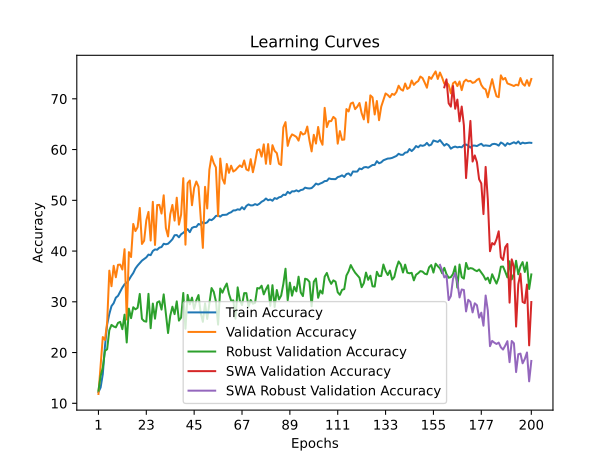

The data file committed next to this chart (first rows):
time; train_accuracy; train_loss; valid_accuracy; valid_loss; valid_accuracy_robust; valid_accuracy_swa; valid_accuracy_robust_swa
351,9534; 12,2152; 2,9035; 11,8358; 2,7666; 12,5000; 11,8358; 12,5000
636,3547; 13,1129; 2,8825; 17,3870; 2,8006; 15,3793; 17,3870; 15,3793
707,8046; 15,7509; 2,9160; 23,0571; 2,4699; 17,0345; 23,0571; 17,0345
781,6758; 21,2431; 2,8079; 22,4822; 2,5980; 20,3276; 22,4822; 20,3276
862,4426; 25,5310; 2,7018; 25,8921; 2,5508; 20,6552; 25,8921; 20,6552
932,0404; 27,6022; 2,6593; 36,1420; 2,1198; 24,3966; 36,1420; 24,3966
1016,5611; 29,1572; 2,6231; 33,0690; 2,2300; 25,4483; 33,0690; 25,4483
1205,4431; 29,7307; 2,6177; 37,0936; 2,0858; 25,1379; 37,0936; 25,1379
1331,0697; 30,8137; 2,5928; 34,8335; 3,2388; 24,9655; 34,8335; 24,9655
1400,6426; 31,1776; 2,5931; 37,2918; 2,5060; 25,8448; 37,2918; 25,8448
1484,4634; 31,9959; 2,5756; 37,3315; 2,0762; 26,0517; 37,3315; 26,0517
1554,7399; 32,8165; 2,5632; 36,3600; 2,1742; 24,6034; 36,3600; 24,6034
1627,7090; 33,4539; 2,5474; 40,3648; 2,1975; 27,4655; 40,3648; 27,4655
1703,8835; 33,7318; 2,5401; 26,5067; 2,8522; 21,9828; 26,5067; 21,9828
1796,8734; 34,3230; 2,5254; 39,7898; 2,2614; 28,6552; 39,7898; 28,6552
1887,2059; 35,0464; 2,5084; 38,8184; 2,0562; 26,7759; 38,8184; 26,7759
1964,0070; 35,6706; 2,5056; 45,3410; 1,8457; 28,9310; 45,3410; 28,9310
2033,7354; 36,5573; 2,4872; 43,9334; 1,8645; 28,5172; 43,9334; 28,5172
2255,8608; 37,1418; 2,4774; 44,7066; 1,8889; 28,8103; 44,7066; 28,8103
2452,6579; 37,6315; 2,4780; 48,4933; 1,6977; 31,5517; 48,4933; 31,5517
2514,3974; 38,1124; 2,4571; 41,3957; 2,1265; 26,6379; 41,3957; 26,6379
2670,8017; 38,4432; 2,4526; 42,0301; 1,9390; 26,1897; 42,0301; 26,1897
2801,6200; 38,7498; 2,4460; 46,0547; 1,7424; 26,0862; 46,0547; 26,0862
2886,8838; 39,3034; 2,4381; 47,7201; 1,7248; 31,5690; 47,7201; 31,5690
2975,8829; 39,1932; 2,4345; 42,0698; 1,9498; 24,7931; 42,0698; 24,7931
3084,5608; 40,0115; 2,4287; 49,7026; 1,6539; 29,6552; 49,7026; 29,6552
3188,2251; 40,3225; 2,4168; 41,1975; 2,0286; 26,6724; 41,1975; 26,6724
3306,9114; 40,2607; 2,4165; 49,0682; 1,7132; 29,8793; 49,0682; 29,8793
3435,0534; 40,6710; 2,4097; 49,1079; 1,7441; 30,1034; 49,1079; 30,1034
3526,3632; 40,7901; 2,4086; 47,3830; 1,7527; 28,4655; 47,3830; 28,4655
3606,9119; 41,4408; 2,3986; 50,9913; 1,6218; 31,4655; 50,9913; 31,4655
3705,3042; 41,3349; 2,3970; 44,5282; 1,8487; 27,7586; 44,5282; 27,7586
3787,5761; 41,4430; 2,3925; 42,8826; 1,8691; 23,8448; 42,8826; 23,8448
3871,8994; 41,8598; 2,3972; 47,2244; 1,8418; 27,2414; 47,2244; 27,2414
3942,2356; 42,3253; 2,3828; 49,0880; 1,7108; 29,0345; 49,0880; 29,0345
4070,5735; 43,1149; 2,3700; 45,9952; 1,9733; 27,5690; 45,9952; 27,5690
4174,0963; 43,1568; 2,3706; 50,5155; 1,6765; 30,0862; 50,5155; 30,0862
4282,9715; 42,7113; 2,3718; 45,2022; 1,8282; 26,2931; 45,2022; 26,2931
4410,1565; 43,3156; 2,3614; 47,1848; 1,7369; 26,8793; 47,1848; 26,8793
4497,5180; 43,5957; 2,3564; 54,3616; 1,4877; 31,7414; 54,3616; 31,7414
4566,1118; 43,9928; 2,3554; 41,2569; 2,1277; 24,6897; 41,2569; 24,6897
4655,4557; 44,3104; 2,3454; 53,3902; 1,5116; 31,3621; 53,3902; 31,3621
4756,3561; 43,7193; 2,3484; 53,9056; 1,5297; 29,5000; 53,9056; 29,5000
4863,6672; 44,5662; 2,3418; 49,0285; 1,7566; 30,8276; 49,0285; 30,8276
4972,3557; 44,7559; 2,3430; 52,4385; 1,5993; 28,6034; 52,4385; 28,6034
5050,7291; 44,7692; 2,3344; 53,7074; 1,5583; 30,2931; 53,7074; 30,2931
5131,1742; 45,3405; 2,3213; 52,6764; 1,5853; 31,3276; 52,6764; 31,3276
5397,4608; 45,1750; 2,3337; 46,8081; 1,9069; 27,8103; 46,8081; 27,8103
5739,0352; 45,6867; 2,3234; 40,6225; 2,0057; 26,0517; 40,6225; 26,0517
5926,6152; 45,4794; 2,3180; 52,6566; 1,5438; 29,6897; 52,6566; 29,6897
5991,0466; 45,6625; 2,3218; 48,3941; 1,7015; 26,6207; 48,3941; 26,6207
6127,9515; 46,2227; 2,3079; 56,0468; 1,4244; 29,5862; 56,0468; 29,5862
6266,1427; 46,0926; 2,3135; 58,6836; 1,3820; 32,7069; 58,6836; 32,7069
6336,0781; 46,4190; 2,3017; 57,3354; 1,4121; 31,9655; 57,3354; 31,9655
6409,2777; 46,9197; 2,2931; 56,4830; 1,4422; 30,1034; 56,4830; 30,1034
6498,7398; 46,9903; 2,2921; 46,8676; 1,8015; 25,5000; 46,8676; 25,5000
6598,6514; 46,7852; 2,2974; 58,2276; 1,3791; 32,6207; 58,2276; 32,6207
6704,8859; 47,1182; 2,2848; 54,2625; 1,5333; 31,7931; 54,2625; 31,7931
6800,6702; 47,1315; 2,2874; 53,2712; 1,5516; 32,7931; 53,2712; 32,7931
6892,5733; 47,1756; 2,2934; 57,1570; 1,4176; 33,6034; 57,1570; 33,6034
... 140 more rows
